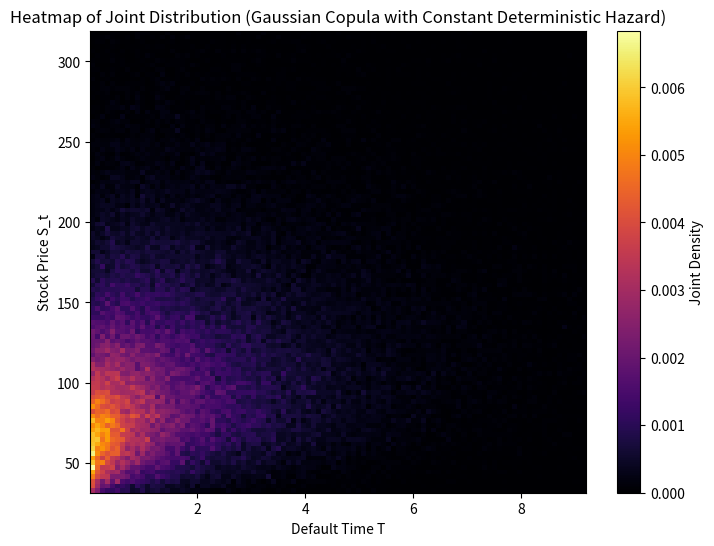
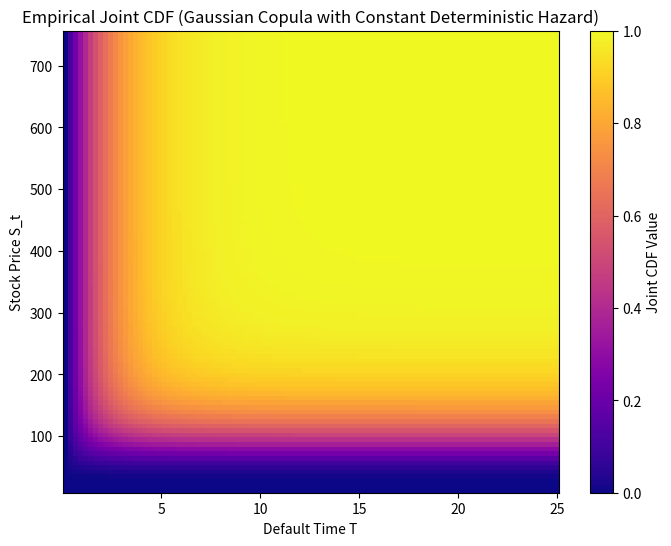

Recreate these plots in Python, in order.
import numpy as np
import scipy.stats as stats
import matplotlib.pyplot as plt
from scipy.interpolate import interp1d


### 📌 Step 1: Define the Gaussian Copula ###
class GaussianCopula:
    def __init__(self, rho: float):
        self.rho = rho  # Correlation coefficient

    def sample(self, U: np.ndarray) -> np.ndarray:
        # Convert independent uniforms into a bivariate normal sample with correlation rho
        Z = stats.norm.ppf(U)
        cov_matrix = [[1, self.rho], [self.rho, 1]]
        L = np.linalg.cholesky(cov_matrix)
        Z_correlated = np.dot(Z, L.T)
        return stats.norm.cdf(Z_correlated)


### 📌 Step 2: Define the Deterministic (Piecewise) Hazard Rate Model ###
class PiecewiseHazardRate:
    def __init__(self, pillar_times, hazard_rates):
        """
        pillar_times: list of time grid points (must start at 0)
        hazard_rates: list of hazard rates for each interval (length = len(pillar_times)-1)
        """
        self.pillar_times = np.array(pillar_times)
        self.hazard_rates = np.array(hazard_rates)

        if len(self.hazard_rates) != len(self.pillar_times) - 1:
            raise ValueError("Number of hazard rates must be one less than number of pillar times.")

        # Compute time differences for each interval.
        time_diffs = np.diff(self.pillar_times)

        # Build the cumulative hazard grid, starting at 0.
        cum_hazard = np.concatenate(([0], np.cumsum(time_diffs * self.hazard_rates)))
        self.cum_hazard = cum_hazard

        # Create the inverse mapping: given a cumulative hazard value h, find the corresponding time.
        # With a constant hazard rate (lambda), we have H(t)=lambda*t so that t = H(t)/lambda.
        self.inv_cdf = interp1d(self.cum_hazard, self.pillar_times, fill_value="extrapolate")

    def sample(self, U):
        """
        Transform a uniform U ~ Uniform(0,1) into a default time using:
            H = -ln(1-U)
            T = inv_cdf(H)
        In the constant hazard case (with pillars [0, T_max] and hazard_rate = lambda),
        this yields T = (-ln(1-U))/lambda.
        """
        cum_val = -np.log(1 - U)
        T_sample = self.inv_cdf(cum_val)
        return T_sample


### 📌 Step 3: Define the Copula Simulation Class ###
class CopulaSimulation:
    def __init__(self, copula, hazard_model, S0=100, sigma=0.2, num_samples=100000):
        self.copula = copula
        self.hazard_model = hazard_model
        self.S0 = S0
        self.sigma = sigma
        self.num_samples = num_samples

    def generate_joint_distribution(self):
        # Step 1: Generate independent uniform samples.
        U = np.random.uniform(size=(self.num_samples, 2))

        # Step 2: Apply the Gaussian copula to introduce dependence.
        V = self.copula.sample(U)

        # Step 3: Transform the first uniform sample using the hazard model.
        T = self.hazard_model.sample(V[:, 0])

        # Transform the second uniform sample to get a lognormal stock price.
        S = np.exp(np.log(self.S0) + self.sigma * stats.norm.ppf(V[:, 1]))

        return T, S


### 📌 Step 4: Define Visualization Functions ###
def plot_heatmap(T, S, copula_name):
    num_bins = 100
    T_bins = np.linspace(np.percentile(T, 1), np.percentile(T, 99), num_bins)
    S_bins = np.linspace(np.percentile(S, 1), np.percentile(S, 99), num_bins)
    heatmap, _, _ = np.histogram2d(T, S, bins=[T_bins, S_bins], density=True)

    plt.figure(figsize=(8, 6))
    plt.imshow(heatmap.T, extent=[T_bins[0], T_bins[-1], S_bins[0], S_bins[-1]],
               origin='lower', aspect='auto', cmap='inferno')
    plt.colorbar(label="Joint Density")
    plt.xlabel("Default Time T")
    plt.ylabel("Stock Price S_t")
    plt.title(f"Heatmap of Joint Distribution ({copula_name})")
    plt.show()


def plot_joint_cdf(T, S, copula_name):
    num_bins = 100
    T_bins = np.linspace(np.min(T), np.max(T), num_bins)
    S_bins = np.linspace(np.min(S), np.max(S), num_bins)
    joint_cdf = np.zeros((num_bins, num_bins))

    for i, t_val in enumerate(T_bins):
        for j, s_val in enumerate(S_bins):
            joint_cdf[i, j] = np.mean((T <= t_val) & (S <= s_val))

    plt.figure(figsize=(8, 6))
    plt.imshow(joint_cdf.T, extent=[T_bins[0], T_bins[-1], S_bins[0], S_bins[-1]],
               origin='lower', cmap='plasma', aspect='auto')
    plt.colorbar(label="Joint CDF Value")
    plt.xlabel("Default Time T")
    plt.ylabel("Stock Price S_t")
    plt.title(f"Empirical Joint CDF ({copula_name})")
    plt.show()


### 📌 Step 5: Run Simulation with Constant Deterministic Hazard Rate ###
# For a constant hazard rate lambda, we want H(t)=lambda*t.
# To mimic the exponential formula T = -ln(1-U)/lambda exactly, we use only two pillars: 0 and a high T_max.
lambda_val = 0.5
T_max = 100  # Set T_max high enough that almost all samples fall below it.
pillar_times = [0, T_max]
hazard_rates = [lambda_val]  # Constant hazard

# Build the hazard model.
hazard_model = PiecewiseHazardRate(pillar_times, hazard_rates)

# Use a Gaussian Copula with rho=0.3.
copula = GaussianCopula(rho=0.3)

# Create the simulation.
simulation = CopulaSimulation(copula=copula, hazard_model=hazard_model, S0=100, sigma=0.5, num_samples=100000)
T, S = simulation.generate_joint_distribution()

# Visualize the joint distribution.
plot_heatmap(T, S, "Gaussian Copula with Constant Deterministic Hazard")
plot_joint_cdf(T, S, "Gaussian Copula with Constant Deterministic Hazard")

# Using the deterministic hazard (piecewise with constant rate) simulation:
p1_determ = np.mean((T <= 2) & (S <= 110))  # ~0.41
p2_determ = np.mean((T <= 4) & (S <= 150))  # ~0.70

print(f"Probability of default before time 2 and stock price below 110 (Constant Hazard): {p1_determ:.2f}")
print(f"Probability of default before time 4 and stock price below 150 (Constant Hazard): {p2_determ:.2f}")